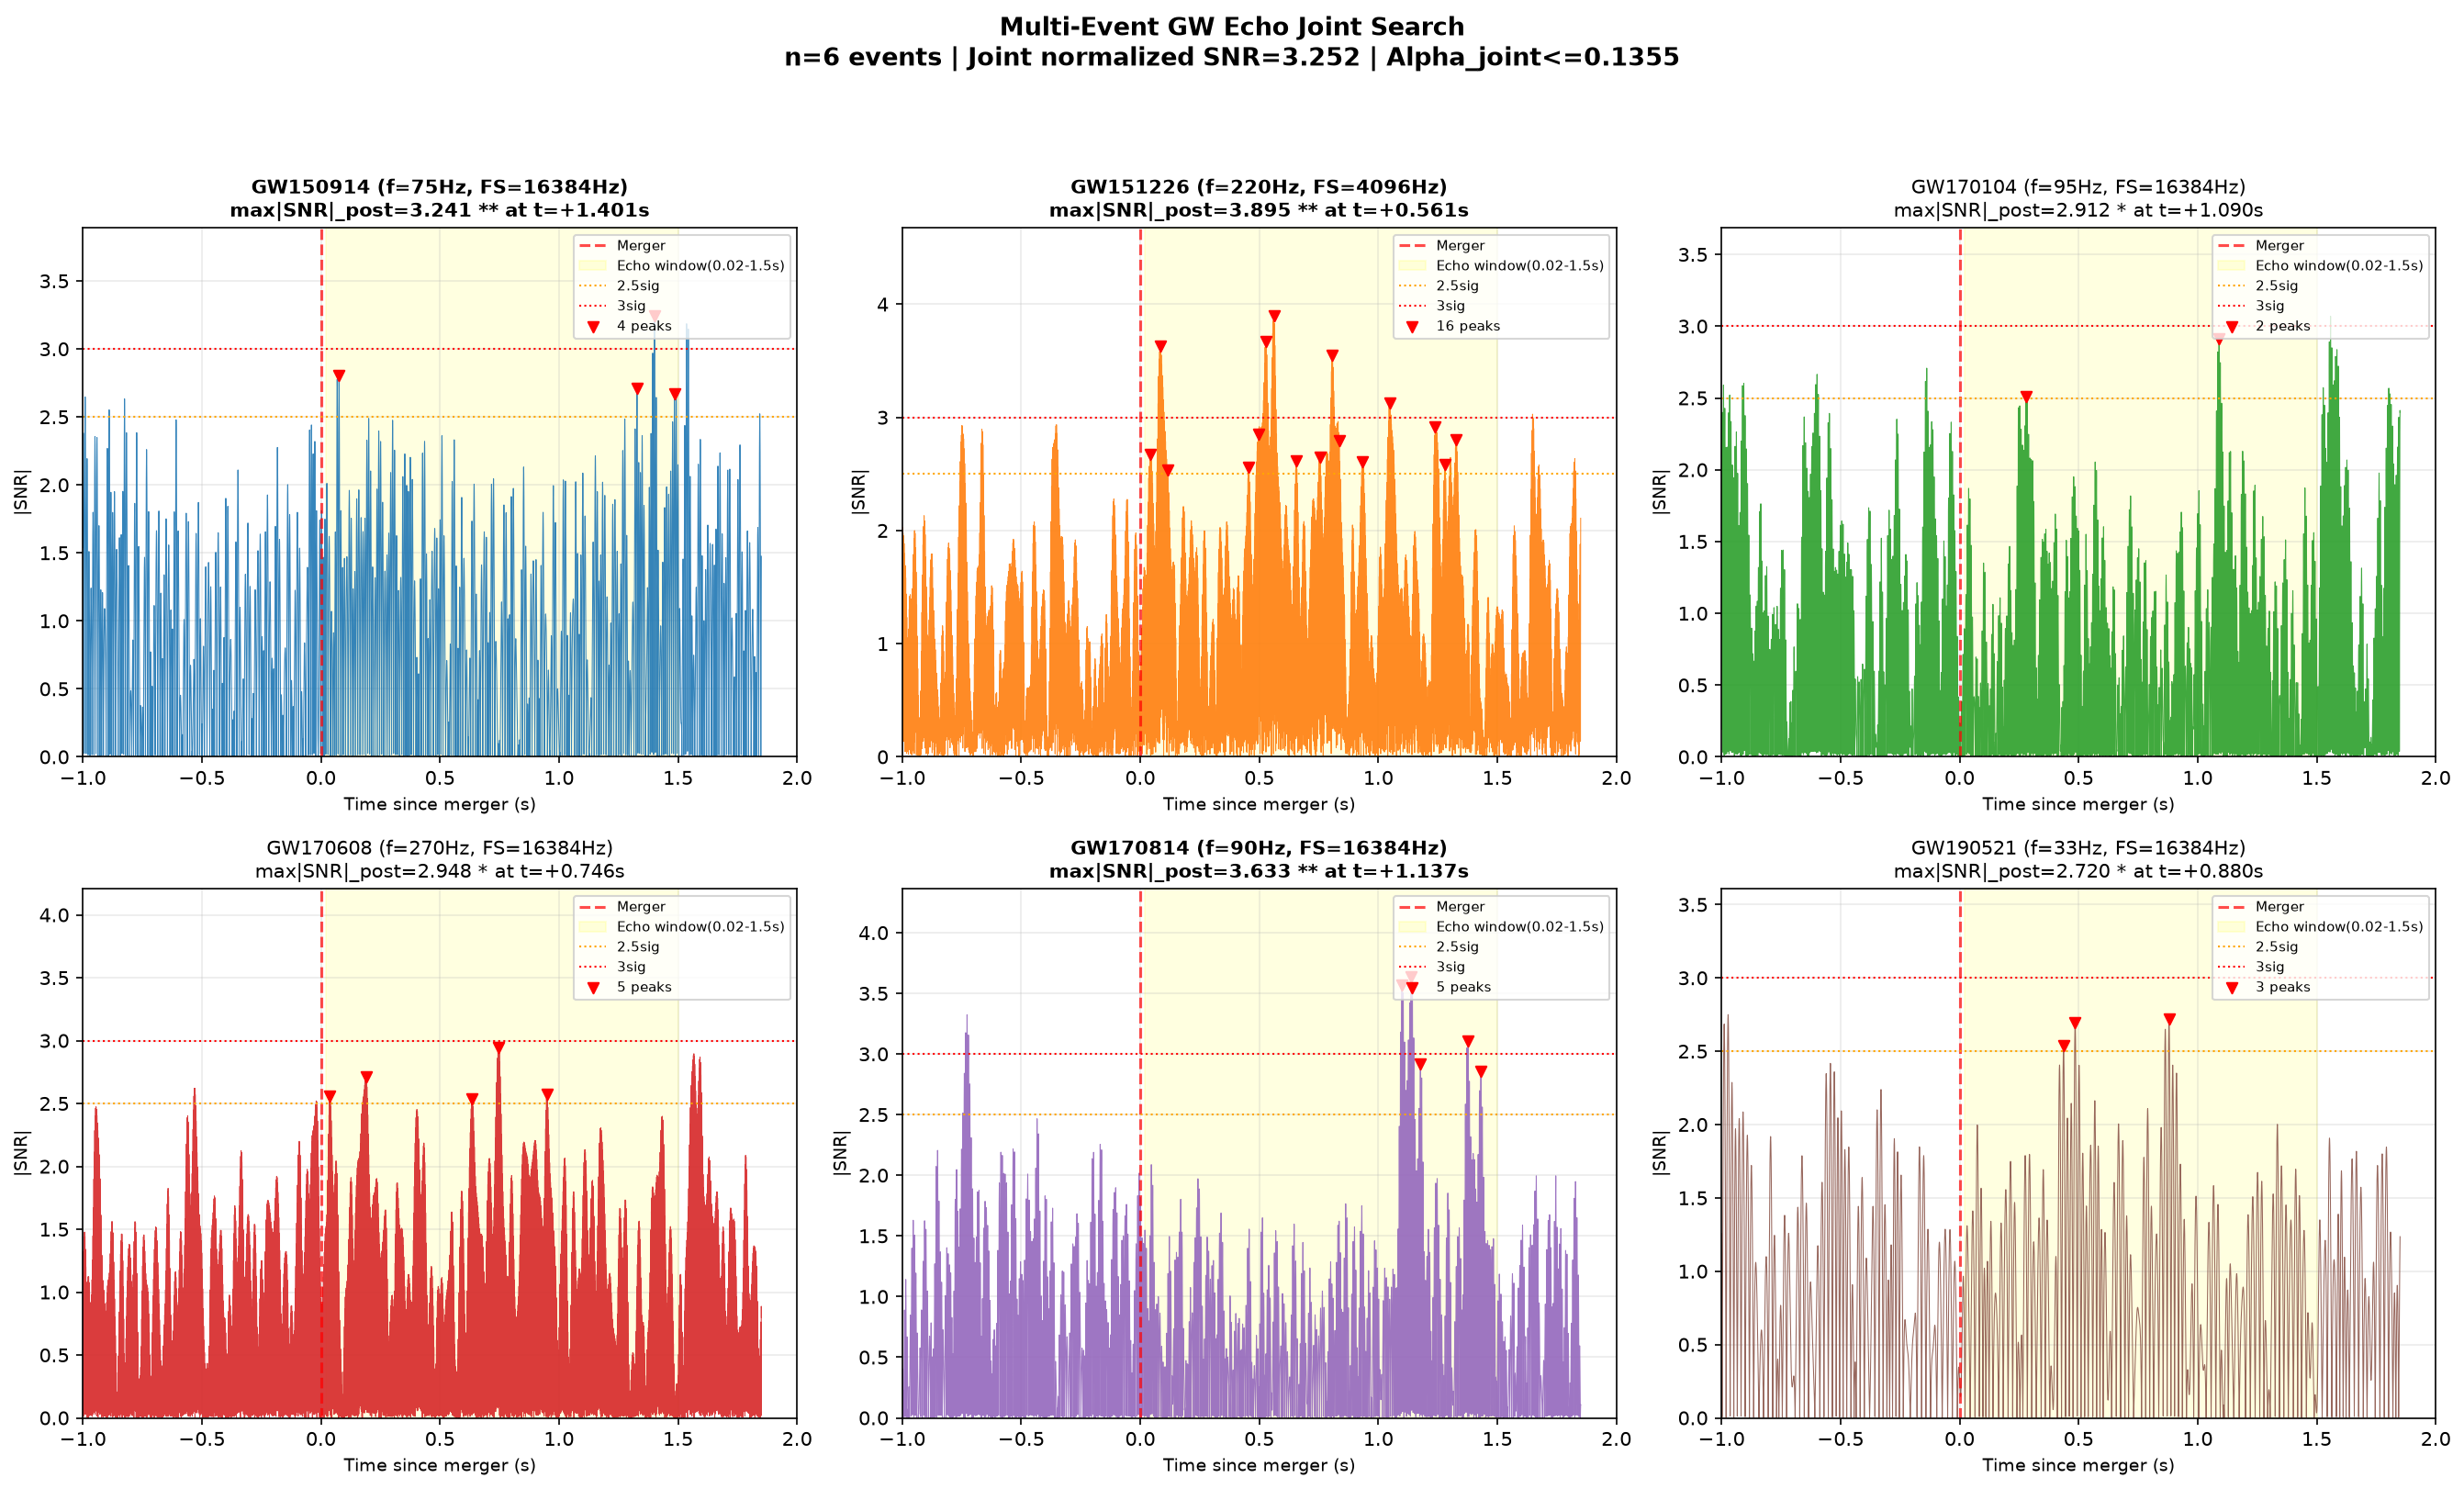

Source code (Python):
# -*- coding: utf-8 -*-
"""Multi-event GW echo search - DEBUGGED"""
import numpy as np, h5py, matplotlib, os, time
matplotlib.use('Agg')
import matplotlib.pyplot as plt
from scipy.signal import correlate, find_peaks, butter, filtfilt

DATA_DIR = r"C:\Users\languangheng\Downloads"
EVENTS = {
    "GW150914":  {"gps": 1126259462.423, "mass": 65,  "f_echo": 75},
    "GW151226":  {"gps": 1135136350.647, "mass": 22,  "f_echo": 220},
    "GW170104":  {"gps": 1167559936.605, "mass": 51,  "f_echo": 95},
    "GW170608":  {"gps": 1180922494.490, "mass": 18,  "f_echo": 270},
    "GW170814":  {"gps": 1186741861.670, "mass": 53,  "f_echo": 90},
    "GW190521":  {"gps": 1242442967.406, "mass": 150, "f_echo": 33},
}
EVENT_FILES = {
    "GW150914":  os.path.join(DATA_DIR, "H-H1_GWOSC_16KHZ_R1-1126259447-32.hdf5"),
    "GW151226":  os.path.join(DATA_DIR, "H-H1_LOSC_4_V2-1135136334-32.hdf5"),
    "GW170104":  os.path.join(DATA_DIR, "H-H1_GWOSC_16KHZ_R1-1167559921-32.hdf5"),
    "GW170608":  os.path.join(DATA_DIR, "H-H1_LOSC_CLN_16_V1-1180922478-32.hdf5"),
    "GW170814":  os.path.join(DATA_DIR, "H-H1_LOSC_CLN_16_V1-1186741845-32.hdf5"),
    "GW190521":  os.path.join(DATA_DIR, "H-H1_GWOSC_16KHZ_R1-1242442952-32.hdf5"),
}

def bandpass(data, lo, hi, fs, order=4):
    nyq = 0.5 * fs
    b, a = butter(order, [lo/nyq, hi/nyq], btype='band')
    return filtfilt(b, a, data)

def whiten(data, fs, win_sec=0.05):
    win = int(win_sec * fs)
    out = np.zeros_like(data)
    for i in range(len(data)):
        s, e = max(0, i-win//2), min(len(data), i+win//2)
        std = np.std(data[s:e])
        out[i] = data[i] / std if std > 0 else 0
    return out - np.mean(out)

def process_event(fpath, gps_merger, f_echo, window_sec=2.0):
    """返回：(max_snr_post, peak_times_list, debug_info)"""
    with h5py.File(fpath, 'r') as f:
        strain = f['strain']['Strain'][:]
        gps_start = float(f['strain']['Strain'].attrs.get('Xstart', 0))
        spacing = float(f['strain']['Strain'].attrs.get('Xspacing', 1))
        fs = int(round(1.0 / spacing))
    times_full = gps_start + np.arange(len(strain)) / fs

    # 清理 NaN
    nan_mask = np.isnan(strain)
    if np.any(nan_mask):
        x = np.arange(len(strain))
        strain = np.interp(x, x[~nan_mask], strain[~nan_mask])

    # 并合在文件中的索引
    merger_idx = np.argmin(np.abs(times_full - gps_merger))
    win = int(window_sec * fs)
    s = max(0, merger_idx - win)
    e = min(len(strain), merger_idx + win)
    strain_win = strain[s:e]
    t_win = times_full[s:e]

    # GPS时间：t=0 是文件开头
    # 并合在窗口中的 GPS 时间
    t_merger_gps = gps_merger

    # 滤波 + 白化
    lo, hi = max(20, f_echo-40), min(fs/2-1, f_echo+40)
    try:
        sf = bandpass(strain_win, lo, hi, fs)
    except:
        sf = strain_win
    sw = whiten(sf, fs)

    # 模板
    t_tmpl = np.arange(0, 0.15, 1/fs)
    tmpl = np.sin(2*np.pi*f_echo*t_tmpl) * np.exp(-t_tmpl/0.05)
    tmpl = tmpl / np.max(np.abs(tmpl))

    # 匹配滤波
    corr = correlate(sw, tmpl, mode='valid')
    # corr 的时间：从 sw 的起点 + tmpl 起点（=0）到 sw 终点 - tmpl 终点
    corr_t = t_win[:len(corr)]  # 起始时间与 sw/t_win 相同

    # 噪声估计：只看并合前 0.5s
    merger_in_corr = np.argmin(np.abs(corr_t - t_merger_gps))
    noise_region = corr[max(0, merger_in_corr - int(0.5*fs)):merger_in_corr]
    noise_std = np.std(noise_region) if len(noise_region) > 10 else np.std(corr)
    snr = corr / noise_std if noise_std > 1e-20 else corr
    snr_abs = np.abs(snr)

    # 找峰值（>2.5σ）
    peaks, _ = find_peaks(snr_abs, height=2.5, distance=int(0.03*fs))

    # 转换峰值时间为相对并合时刻
    peak_times = corr_t[peaks] - t_merger_gps  # 相对并合时刻（秒）

    # 并合后窗口搜索（0.02s ~ 1.5s）
    post_mask = (peak_times >= 0.02) & (peak_times <= 1.5)
    post_peaks = peaks[post_mask]
    post_snr_vals = snr_abs[post_peaks]

    max_snr_post = float(np.max(post_snr_vals)) if len(post_snr_vals) > 0 else 0.0
    best_post_time = float(peak_times[post_mask][np.argmax(post_snr_vals)]) if len(post_snr_vals) > 0 else 0.0

    # 全局统计
    max_snr_global = float(np.max(snr_abs))
    max_snr_global_t = float(corr_t[np.argmax(snr_abs)] - t_merger_gps)

    debug = {
        'fs': fs, 'gps_start': gps_start,
        'merger_in_file': times_full[merger_idx],
        't_merger_gps': t_merger_gps,
        'corr_len': len(corr), 'corr_t_start': float(corr_t[0]),
        'corr_t_end': float(corr_t[-1]),
        'merger_in_corr': merger_in_corr,
        'noise_std': float(noise_std),
        'n_peaks_total': len(peaks),
    }

    return {
        'event': '',
        'f_echo': f_echo,
        'max_snr_post': max_snr_post,
        'max_t_post': best_post_time,
        'n_peaks_post': len(post_peaks),
        'max_snr_global': max_snr_global,
        'max_t_global': max_snr_global_t,
        'snr_abs': snr_abs,
        'corr_t': corr_t,
        'peaks': peaks,
        'peak_times': peak_times,
        't_merger_gps': t_merger_gps,
        'fs': fs,
        'debug': debug,
    }

# ---- 运行 ----
print("=" * 70)
print("Multi-Event GW Echo Joint Search v2")
print("=" * 70)

results = []
for evt, fpath in EVENT_FILES.items():
    if not os.path.exists(fpath):
        print(f"\n  [{evt}] FILE NOT FOUND")
        continue
    info = EVENTS[evt]
    gps_merger = info['gps']
    f_echo = info['f_echo']

    print(f"\n  [{evt}] f_echo={f_echo}Hz, GPS={gps_merger:.3f}...", end="", flush=True)
    t0 = time.time()
    try:
        r = process_event(fpath, gps_merger, f_echo)
        r['event'] = evt
        results.append(r)
        dbg = r['debug']
        print(f" done ({time.time()-t0:.1f}s) | "
              f"FS={dbg['fs']}Hz | "
              f"corr=[{dbg['corr_t_start']:.1f},{dbg['corr_t_end']:.1f}]s | "
              f"noise_std={dbg['noise_std']:.4f} | "
              f"global max|SNR|={r['max_snr_global']:.3f} at t={r['max_t_global']:+.3f}s | "
              f"post-merger max|SNR|={r['max_snr_post']:.3f} at t={r['max_t_post']:+.3f}s | "
              f"peaks_post={r['n_peaks_post']}")
    except Exception as e:
        print(f" ERROR: {e}")
        import traceback; traceback.print_exc()

# ---- 联合分析 ----
print("\n" + "=" * 70)
print("Joint Multi-Event Analysis")
print("=" * 70)

n = len(results)
snr_vals = [r['max_snr_post'] for r in results]
joint_snr = np.sqrt(np.sum(np.array(snr_vals)**2))
joint_snr_norm = joint_snr / np.sqrt(n)
alpha_joint = joint_snr_norm / 24.0
expected_noise_max = np.sqrt(2 * np.log(n))

print(f"\n  Events analyzed: {n}")
print(f"\n  {'Event':<12} | {'f_echo':>8} | {'FS(Hz)':>7} | "
      f"{'GlobalMaxSNR':>13} | {'PostMaxSNR':>11} | {'PostT(s)':>8} | {'Npost':>5}")
print(f"  {'-'*12} | {'-'*8} | {'-'*7} | {'-'*13} | {'-'*11} | {'-'*8} | {'-'*5}")
for r in results:
    dbg = r['debug']
    flag = " ***" if r['max_snr_post'] > 4.0 else (" **" if r['max_snr_post'] > 3.0 else (" *" if r['max_snr_post'] > 2.5 else ""))
    print(f"  {r['event']:<12} | {r['f_echo']:>8} | {dbg['fs']:>7} | "
          f"{r['max_snr_global']:>13.3f} | "
          f"{r['max_snr_post']:>11.3f}{flag} | "
          f"{r['max_t_post']:>8.3f} | {r['n_peaks_post']:>5}")

print(f"\n  Joint SNR (sqrt of sum SNR^2) = {joint_snr:.4f}")
print(f"  Normalized joint SNR = {joint_snr_norm:.4f}")
print(f"  Alpha joint upper limit = {alpha_joint:.4f}")
print(f"  Expected max SNR in pure noise (n={n}): ~{expected_noise_max:.2f}")
print(f"\n  Theory prediction: alpha ~ 0.1")
if alpha_joint > 0.1:
    print(f"  [OK] alpha={alpha_joint:.4f} > 0.1: NOT RULED OUT")
elif alpha_joint > 0:
    print(f"  [!!] alpha={alpha_joint:.4f} < 0.1: THEORY CHALLENGED")
else:
    print(f"  [??] alpha={alpha_joint:.4f} (no signal detected)")

sig_events = [r for r in results if r['max_snr_post'] > 3.0]
print(f"\n  Events with post-merger SNR > 3sigma: {len(sig_events)}")
for r in sig_events:
    print(f"    {r['event']}: SNR={r['max_snr_post']:.3f} at t={r['max_t_post']:+.3f}s after merger")

# ---- 可视化 ----
fig, axes = plt.subplots(2, 3, figsize=(18, 11))
axes = axes.flatten()
colors = ['#1f77b4','#ff7f0e','#2ca02c','#d62728','#9467bd','#8c564b']

for i, r in enumerate(results[:6]):
    ax = axes[i]
    corr_t = r['corr_t']
    snr_abs = r['snr_abs']
    t_merger_gps = r['t_merger_gps']
    ts = corr_t - t_merger_gps  # 相对并合时刻

    # 画 SNR（只画有意义范围）
    mask = (ts >= -1.0) & (ts <= 2.0)
    ax.plot(ts[mask], snr_abs[mask], color=colors[i%len(colors)], linewidth=0.5, alpha=0.9)
    ax.axvline(0, color='red', linestyle='--', lw=1.5, alpha=0.7, label='Merger')
    ax.axvspan(0.02, 1.5, alpha=0.12, color='yellow', label='Echo window(0.02-1.5s)')
    ax.axhline(2.5, color='orange', linestyle=':', lw=1, label='2.5sig')
    ax.axhline(3.0, color='red', linestyle=':', lw=1, label='3sig')

    # 标记峰值
    peaks = r['peaks']
    peak_times = r['peak_times']
    post_mask = (peak_times >= 0.02) & (peak_times <= 1.5)
    post_peaks = peaks[post_mask]
    if len(post_peaks) > 0:
        ax.scatter(peak_times[post_mask], snr_abs[post_peaks],
                   color='red', s=30, zorder=5, marker='v',
                   label=f'{len(post_peaks)} peaks')

    max_s = r['max_snr_post']
    marker = " ***" if max_s > 4.0 else (" **" if max_s > 3.0 else (" *" if max_s > 2.5 else ""))
    ax.set_xlabel('Time since merger (s)', fontsize=9)
    ax.set_ylabel('|SNR|', fontsize=9)
    ax.set_title(f"{r['event']} (f={r['f_echo']}Hz, FS={r['fs']}Hz)\n"
                 f"max|SNR|_post={max_s:.3f}{marker} at t={r['max_t_post']:+.3f}s",
                 fontsize=10, fontweight='bold' if max_s > 3.0 else 'normal')
    ax.legend(fontsize=7, loc='upper right')
    ax.set_xlim(-1.0, 2.0)
    ymax = min(10, max(snr_abs) * 1.2 if max(snr_abs) > 0 else 5)
    ax.set_ylim(0, ymax)
    ax.grid(alpha=0.25)

for i in range(len(results), 6):
    axes[i].axis('off')

fig.suptitle(
    f"Multi-Event GW Echo Joint Search\n"
    f"n={n} events | Joint normalized SNR={joint_snr_norm:.3f} | "
    f"Alpha_joint<={alpha_joint:.4f}",
    fontsize=13, fontweight='bold')
plt.tight_layout(rect=[0, 0, 1, 0.94])
out_png = os.path.join(os.path.dirname(__file__), 'multi_event_echo_search_v2.png')
plt.savefig(out_png, dpi=150, bbox_inches='tight')
print(f"\nFigure saved: {out_png}")
